Labelled photos from "data", an image-classification folder in dark-capricornus/Brain-tumor-detection-using-cnn. The possible labels are: no tumor, tumor.

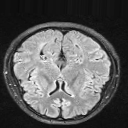
Label: no tumor

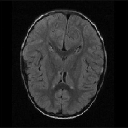
Label: no tumor

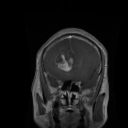
Label: tumor

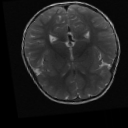
Label: no tumor

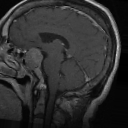
Label: tumor

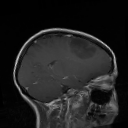
Label: tumor
